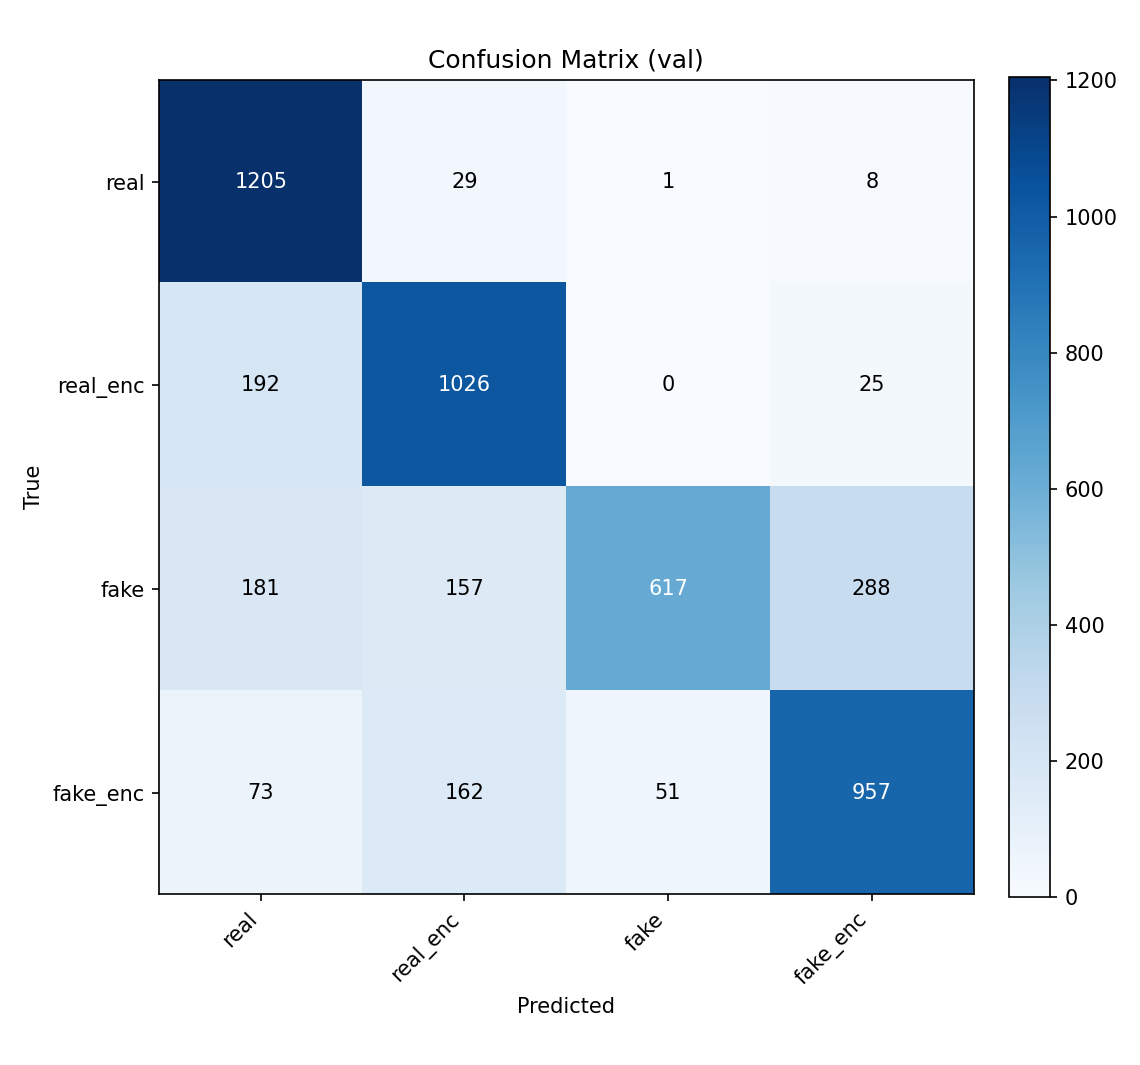

The table this chart was drawn from, first rows:
, real, real_enc, fake, fake_enc
real, 1205, 29, 1, 8
real_enc, 192, 1026, 0, 25
fake, 181, 157, 617, 288
fake_enc, 73, 162, 51, 957
